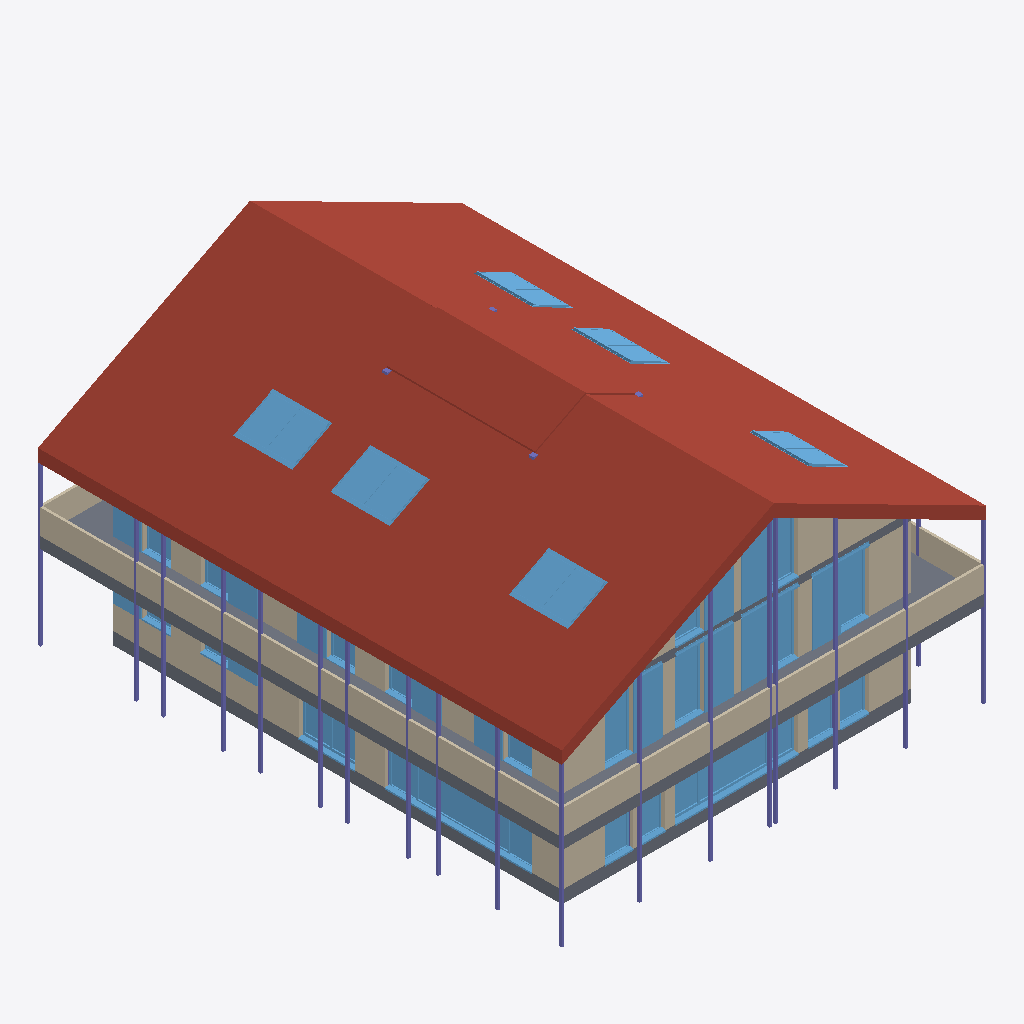
Isometric view of an IFC building model (IFC-SPF (STEP), schema IFC4, length unit metre), seen from the south-west, elements coloured by IFC class (only those large enough to see are counted): 34 windows (light blue), 25 columns (violet), 10 walls (beige), 3 roofs (red-brown), 3 slabs (grey).
Extent 17.0 m × 21.0 m × 11.2 m (x, y, z). Storeys (5): 111 - ERDGESCHOSS at 0.00 m; 121 - 1.OBERGESCHOSS at 2.83 m; 131 - DACHGESCHOSS at 5.65 m; 141 - DACH at 8.47 m; 151 - Lamellen at 11.30 m. Elements (224): 79 IfcWall, 58 IfcWindow, 50 IfcColumn, 15 IfcDoor, 14 IfcStair, 6 IfcSlab, 1 IfcBuildingElementProxy, 1 IfcRoof.

HEADER;
FILE_DESCRIPTION(('no view'),'2;1');
FILE_NAME('BVH Waldrain_IFC Modell_09.01.2024.ifc','2024-01-09T10:55:35',('Luis'),('KURIARCHITEKTEN','Belchenstrasse 80    79650 Schopfheim'),'ODA SDAI 23.9','','Sara');
FILE_SCHEMA(('IFC4'));
ENDSEC;
DATA;
#31=IFCPROJECT('2x1YFttxr4OvBiL8xtaqeA',#5,'BVH Tammik Wohnhaus Waldrain',$,$,$,$,(#93),#6);
#64=IFCSITE('3xMs$kp1n46ejeur8tozco',#5,'BAUANTRAG',$,$,#67,$,$,.ELEMENT.,(48,8,13,682400),(11,41,19,330800),0.0,$,$);
#68=IFCBUILDING('0i8UyhEYT3nv9HLlo1H2X7',#5,'GEBÄUDE 1',$,$,#71,$,$,.ELEMENT.,$,$,$);
#72=IFCBUILDINGSTOREY('22l0eFEGPFGQIvfblAQtgy',#5,'111 - ERDGESCHOSS',$,$,#75,$,$,.ELEMENT.,0.0);
#76=IFCBUILDINGSTOREY('0EUDJZQib7pBrTgVHJh_ms',#5,'121 - 1.OBERGESCHOSS',$,$,#79,$,$,.ELEMENT.,2.825);
#80=IFCBUILDINGSTOREY('3dVJnkIQ17IP3GXHJ9oszJ',#5,'131 - DACHGESCHOSS',$,$,#83,$,$,.ELEMENT.,5.65);
#84=IFCBUILDINGSTOREY('20ZEjafxTF0BiLS4brrWGI',#5,'141 - DACH',$,$,#87,$,$,.ELEMENT.,8.475);
#88=IFCBUILDINGSTOREY('2u4Wn4YZr9RAAZQYrVh8Jq',#5,'151 - Lamellen',$,$,#91,$,$,.ELEMENT.,11.3);
#92266=IFCSLAB('2adcHppM57RwTqZGMs_bEn',#5,' ',$,$,#92265,$,$,.ROOF.);
#93960=IFCSLAB('2w_UvV8a51kAAG54$_pFo5',#5,' ',$,$,#93959,$,$,.ROOF.);
#78005=IFCSLAB('2j41Wvfvf9UOfoGdrEMW$Z',#5,'Holzdecke',$,$,#77981,#77982,$,.FLOOR.);
#92248=IFCROOF('3P9AaeNZzDdOY50OGrUKKA',#5,' ',$,$,#92198,$,$,.NOTDEFINED.);
#78247=IFCWALL('13TnCNKtj1cRUq4$UU$aAc',#5,'Holzwand',$,$,#78228,#78229,$,$);
#78117=IFCWALL('1XP3PVWEv0re8kycxw9lYs',#5,'Holzwand',$,$,#78098,#78099,$,$);
#128=IFCSLAB('1zz5z5dx11sAiSh0IaW9rN',#5,'Holzdecke',$,$,#96,#97,$,.FLOOR.);
#3021=IFCWALL('16fmitl_v098kiyuUgdxdb',#5,' ',$,$,#3000,#3001,$,$);
#56845=IFCWALL('2TnImcbz91shb3jN7Wgb8B',#5,' ',$,$,#56826,#56827,$,$);
#53103=IFCWALL('1HE73MTmDEEBf4AV7ughZ8',#5,' ',$,$,#53084,#53085,$,$);
#12821=IFCWINDOW('2e7agzIpHDixdPkonTF2Cd',#5,'Fenster 3-tlg.',$,$,#12488,#12489,$,2.88,4.92,.WINDOW.,.USERDEFINED.,$);
#12053=IFCWALL('1yfNVxTDD71fm3F6cC1BDU',#5,' ',$,$,#12034,#12035,$,$);
#57498=IFCWINDOW('1x06cr7inA_ODIbEUwnXmc',#5,'Fenster 1-tlg.',$,$,#56906,#56907,$,2.5,1.135,.WINDOW.,.USERDEFINED.,$);
#59709=IFCWINDOW('16ArJ2eaX4nQXlpIRki8Gm',#5,'Fenster 1-tlg.',$,$,#59117,#59118,$,2.5,1.135,.WINDOW.,.USERDEFINED.,$);
#81216=IFCWALL('2WTZnHm_rA_vN8rU_4QeBZ',#5,' ',$,$,#81163,#81164,$,$);
#58972=IFCWINDOW('25cz3OqGLCBhp9PiaiyF$H',#5,'Fenster 1-tlg.',$,$,#58380,#58381,$,2.5,1.135,.WINDOW.,.USERDEFINED.,$);
#58235=IFCWINDOW('14zTdvNlHE6vIZT23mX7NC',#5,'Fenster 1-tlg.',$,$,#57643,#57644,$,2.5,1.135,.WINDOW.,.USERDEFINED.,$);
#4760=IFCWINDOW('2XFMMmp75CSRorNCWXsQNB',#5,'Fenster 1-tlg.',$,$,#4570,#4571,$,2.88,3.60797,.WINDOW.,.USERDEFINED.,$);
#82610=IFCWINDOW('0twChapu13_w4zpJbu_lCH',#5,'Fenster 1-tlg.',$,$,#82018,#82019,$,2.5,1.135,.WINDOW.,.USERDEFINED.,$);
#93308=IFCWINDOW('1HudNUCcPAQP9HPNdVLD7s',#5,'1flg Holz',$,$,#92316,#92317,$,1.6,1.145,.SKYLIGHT.,.USERDEFINED.,$);
#93383=IFCWINDOW('3aHPY7wkzAduFlDInkOf_I',#5,'1flg Holz',$,$,#93374,#93375,$,1.6,1.145,.SKYLIGHT.,.USERDEFINED.,$);
#93533=IFCWINDOW('00TaS0s3j9mvCYmj2pq9aP',#5,'1flg Holz',$,$,#93524,#93525,$,1.6,1.145,.SKYLIGHT.,.USERDEFINED.,$);
#93458=IFCWINDOW('2eoRIEBYXDxAWOjJ4O1z7O',#5,'1flg Holz',$,$,#93449,#93450,$,1.6,1.145,.SKYLIGHT.,.USERDEFINED.,$);
#93608=IFCWINDOW('2aI2VlNgP8DAKQDqQaiZfm',#5,'1flg Holz',$,$,#93599,#93600,$,1.6,1.145,.SKYLIGHT.,.USERDEFINED.,$);
#93683=IFCWINDOW('0HFEJZR9n2WO3zjGZjJqXS',#5,'1flg Holz',$,$,#93674,#93675,$,1.6,1.145,.SKYLIGHT.,.USERDEFINED.,$);
#5920=IFCWINDOW('19KcdmgC95Rxwf64LTSfiu',#5,'Fenster 2-tlg.',$,$,#5629,#5630,$,2.88,2.26,.WINDOW.,.USERDEFINED.,$);
#78182=IFCWALL('2M1mkYhz97mhyJYUD32LBq',#5,'Holzwand',$,$,#78163,#78164,$,$);
#81871=IFCWINDOW('2QYPHcqxr7vfwqo3a3Chug',#5,'Fenster 1-tlg.',$,$,#81279,#81280,$,2.5,1.135,.WINDOW.,.USERDEFINED.,$);
#54497=IFCWINDOW('0Mhu7dDZb6uuydnldMHXlp',#5,'Fenster 1-tlg.',$,$,#53905,#53906,$,2.5,1.135,.WINDOW.,.USERDEFINED.,$);
#55975=IFCWINDOW('0nqVFTn0PAseHOa6yHOXgd',#5,'Fenster 1-tlg.',$,$,#55383,#55384,$,2.5,1.135,.WINDOW.,.USERDEFINED.,$);
#77922=IFCSLAB('2UFX_hum15ZQP8rfQ2hTBa',#5,'Holzdecke',$,$,#77867,#77868,$,.FLOOR.);
#95895=IFCCOLUMN('1SvfcTTJ96XOg8jUB_FbEB',#5,'Holzstütze',$,$,#95869,#95870,$,.COLUMN.);
#95945=IFCCOLUMN('2gX_rIw$v9GwVKkmGLH2Wc',#5,'Holzstütze',$,$,#95919,#95920,$,.COLUMN.);
#56714=IFCWINDOW('2JxD_iclD7gP_uM4bW3fnJ',#5,'Fenster 1-tlg.',$,$,#56122,#56123,$,2.5,1.135,.WINDOW.,.USERDEFINED.,$);
#53758=IFCWINDOW('0oPwbfy513RRig0qLFxEGO',#5,'Fenster 1-tlg.',$,$,#53166,#53167,$,2.5,1.135,.WINDOW.,.USERDEFINED.,$);
#55236=IFCWINDOW('3D5cugeFj80ugkL_DyX23E',#5,'Fenster 1-tlg.',$,$,#54644,#54645,$,2.5,1.135,.WINDOW.,.USERDEFINED.,$);
#95795=IFCCOLUMN('1pp$qttQ9F28VThCOgyvxV',#5,'Holzstütze',$,$,#95769,#95770,$,.COLUMN.);
#95845=IFCCOLUMN('2aQtjIbtP8WOeZ3$h0aq$B',#5,'Holzstütze',$,$,#95819,#95820,$,.COLUMN.);
#78054=IFCWALL('2$ckBCNA58Zga6x6IbH4cF',#5,'Holzwand',$,$,#78033,#78034,$,$);
#13939=IFCWINDOW('1UOkQ$2zz8yhxT$vuxFgXX',#5,'Fenster 1-tlg.',$,$,#13689,#13690,$,2.88,1.135,.WINDOW.,.USERDEFINED.,$);
#5133=IFCWINDOW('2NBaTdW5X2J92GxOUkSHVv',#5,'Fenster 1-tlg.',$,$,#4883,#4884,$,2.88,1.135,.WINDOW.,.USERDEFINED.,$);
#5506=IFCWINDOW('3se5eQg5r89BCHxaKp7ixo',#5,'Fenster 1-tlg.',$,$,#5256,#5257,$,2.88,1.135,.WINDOW.,.USERDEFINED.,$);
#13566=IFCWINDOW('0FsmQZI5b4sxZOuTrGSsLr',#5,'Fenster 1-tlg.',$,$,#13316,#13317,$,2.88,1.135,.WINDOW.,.USERDEFINED.,$);
#96595=IFCCOLUMN('0IkY4A6gHC7fZaD0SGMluk',#5,'Holzstütze',$,$,#96569,#96570,$,.COLUMN.);
#96545=IFCCOLUMN('2YGrL2NOT5gutQoBi8EK4Q',#5,'Holzstütze',$,$,#96519,#96520,$,.COLUMN.);
#12365=IFCWINDOW('0Zxdt9B$50KOcyDoTuqcd6',#5,'Fenster 1-tlg.',$,$,#12115,#12116,$,2.88,1.135,.WINDOW.,.USERDEFINED.,$);
#96295=IFCCOLUMN('1qFTGgDqXAbhQgGToESXB2',#5,'Holzstütze',$,$,#96269,#96270,$,.COLUMN.);
#96995=IFCCOLUMN('0$HeS4Kq1FseCTm3zAJu8x',#5,'Holzstütze',$,$,#96969,#96970,$,.COLUMN.);
#96145=IFCCOLUMN('1AOGu0zeLFkR4pzxGhQMCt',#5,'Holzstütze',$,$,#96119,#96120,$,.COLUMN.);
#96645=IFCCOLUMN('1v7TFi$UnFieZlPrY6tieE',#5,'Holzstütze',$,$,#96619,#96620,$,.COLUMN.);
#96695=IFCCOLUMN('1jqMqD_4bAc8lTMEusfTV2',#5,'Holzstütze',$,$,#96669,#96670,$,.COLUMN.);
#96795=IFCCOLUMN('17pMaJfIn5avCyMaxo8dub',#5,'Holzstütze',$,$,#96769,#96770,$,.COLUMN.);
#13193=IFCWINDOW('3sW7fWZ4P03fDLiXOeXICi',#5,'Fenster 1-tlg.',$,$,#12943,#12944,$,2.88,1.135,.WINDOW.,.USERDEFINED.,$);
#95995=IFCCOLUMN('3JpW0ofhb0K9ncsMwKXrrt',#5,'Holzstütze',$,$,#95969,#95970,$,.COLUMN.);
#96245=IFCCOLUMN('2VpTXYatTDtQTbllZJbtI3',#5,'Holzstütze',$,$,#96219,#96220,$,.COLUMN.);
#96095=IFCCOLUMN('1Gsg76YyX1ThWwfTjJsb1A',#5,'Holzstütze',$,$,#96069,#96070,$,.COLUMN.);
#96845=IFCCOLUMN('0mVfpmPqDFrgySN2ZRQ$K$',#5,'Holzstütze',$,$,#96819,#96820,$,.COLUMN.);
#96195=IFCCOLUMN('2Ne_AJVarDRQYvBkRs8X0w',#5,'Holzstütze',$,$,#96169,#96170,$,.COLUMN.);
#96745=IFCCOLUMN('3vfd0YIFL21ecDiRyeubOr',#5,'Holzstütze',$,$,#96719,#96720,$,.COLUMN.);
#95224=IFCWINDOW('1GK8a9MdL2YfJ4IM76dRpu',#5,'1flg Holz',$,$,#95215,#95216,$,1.6,1.145,.SKYLIGHT.,.USERDEFINED.,$);
#95299=IFCWINDOW('1pWgNjcTD2dQkvmNjh13rM',#5,'1flg Holz',$,$,#95290,#95291,$,1.6,1.145,.SKYLIGHT.,.USERDEFINED.,$);
#95149=IFCWINDOW('1xnnrnX2P6oh_hxPjRRPxI',#5,'1flg Holz',$,$,#95140,#95141,$,1.6,1.145,.SKYLIGHT.,.USERDEFINED.,$);
#95074=IFCWINDOW('2EP126J2rFPeLk_cdagK70',#5,'1flg Holz',$,$,#95065,#95066,$,1.6,1.145,.SKYLIGHT.,.USERDEFINED.,$);
#95374=IFCWINDOW('2sXaGt88D0heAq1vqiYE9s',#5,'1flg Holz',$,$,#95365,#95366,$,1.6,1.145,.SKYLIGHT.,.USERDEFINED.,$);
#94999=IFCWINDOW('3XdLzVVEH6tB2pflr1oje_',#5,'1flg Holz',$,$,#94010,#94011,$,1.6,1.145,.SKYLIGHT.,.USERDEFINED.,$);
#4425=IFCWINDOW('0shg6yLYD9bgKEjmYM6ukV',#5,'Fenster 1-tlg.',$,$,#3833,#3834,$,1.74,1.135,.WINDOW.,.USERDEFINED.,$);
#3688=IFCWINDOW('3m9VHoGwz00RN5SEocImYG',#5,'Fenster 1-tlg.',$,$,#3083,#3084,$,1.74,1.135,.WINDOW.,.USERDEFINED.,$);
#97245=IFCCOLUMN('0YK$94YBrDP9okeCcPNu80',#5,'Holzstütze',$,$,#97219,#97220,$,.COLUMN.);
#8320=IFCWALL('2XS7ZdlbfC6vteejEkE541',#5,' ',$,$,#8301,#8302,$,$);
#18898=IFCCOLUMN('2RswUwFAX5BvZ7p6GNAOke',#5,' ',$,$,#18879,#18880,$,.COLUMN.);
#14106=IFCCOLUMN('0Yg6jxaoT95e8YU$Tqgu98',#5,' ',$,$,#14087,#14088,$,.COLUMN.);
#19195=IFCCOLUMN('1_hQV9cBX50AI45hDKR0t4',#5,' ',$,$,#19176,#19177,$,.COLUMN.);
#19351=IFCCOLUMN('2uHZUSl7XEKPvocJLvHOg$',#5,' ',$,$,#19332,#19333,$,.COLUMN.);
#19247=IFCCOLUMN('3JdR3qQFb9SBWHFpuuSkf5',#5,' ',$,$,#19228,#19229,$,.COLUMN.);
#18940=IFCCOLUMN('0Y37uxRXH6BOnJC96MZnYn',#5,' ',$,$,#18921,#18922,$,.COLUMN.);
ENDSEC;
